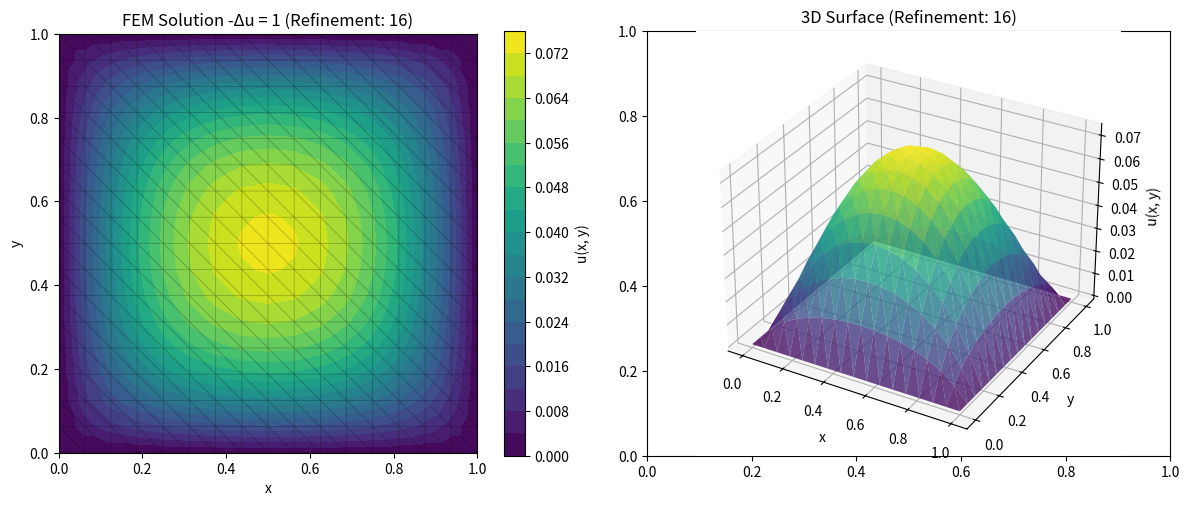

Python code for this plot:
"""
Simple Poisson Equation Solver with Custom FEM Implementation

This script implements a basic finite element method solver for the 2D Poisson
equation from scratch. It demonstrates how to:
- Generate structured triangular meshes for the unit square domain
- Assemble global stiffness matrices using linear basis functions
- Apply homogeneous Dirichlet boundary conditions on all boundaries
- Solve the Poisson equation: -∇²u = f(x,y) with u = 0 on ∂Ω
- Visualize solutions with contour plots and 3D surfaces
- Perform convergence analysis with mesh refinement

This is an educational implementation showing the fundamental steps of FEM
for elliptic PDEs without using external FEM libraries.

@author: kssgarcia
"""
# %%
import numpy as np
import matplotlib.pyplot as plt

def generate_refined_mesh(refinement_level):
    """
    Generate a refined triangular mesh for the unit square [0,1] x [0,1]

    Parameters:
    refinement_level: int - number of subdivisions per edge (minimum 1)

    Returns:
    nodes: array of node coordinates
    elements: list of triangular elements (node indices)
    """
    n = refinement_level + 1  # number of nodes per edge

    # Generate nodes
    x = np.linspace(0, 1, n)
    y = np.linspace(0, 1, n)
    X, Y = np.meshgrid(x, y)
    nodes = np.column_stack([X.ravel(), Y.ravel()])

    # Generate triangular elements
    elements = []
    for i in range(refinement_level):
        for j in range(refinement_level):
            # Lower triangle
            v0 = i * n + j
            v1 = (i + 1) * n + j
            v2 = i * n + (j + 1)
            elements.append([v0, v1, v2])

            # Upper triangle
            v0 = (i + 1) * n + j
            v1 = (i + 1) * n + (j + 1)
            v2 = i * n + (j + 1)
            elements.append([v0, v1, v2])

    return nodes, elements

def get_boundary_nodes(nodes, tol=1e-10):
    """
    Identify nodes on the boundary of the unit square
    """
    boundary_nodes = []
    for i, (x, y) in enumerate(nodes):
        if (abs(x) < tol or abs(x - 1) < tol or
            abs(y) < tol or abs(y - 1) < tol):
            boundary_nodes.append(i)
    return boundary_nodes

def solve_poisson_fem(refinement_level=1):
    """
    Solve -Δu = 1 on unit square with homogeneous Dirichlet BCs

    Parameters:
    refinement_level: int - mesh refinement level (1 = 2 triangles, 2 = 8 triangles, etc.)
    """

    # STEP 1: Generate refined mesh
    nodes, elements = generate_refined_mesh(refinement_level)
    N = len(nodes)

    print(f"Refinement level: {refinement_level}")
    print(f"Number of nodes: {N}")
    print(f"Number of elements: {len(elements)}")

    # STEP 2: Define f(x, y) source function
    def f(x, y):
        return 1.0  # constant source

    # STEP 3: Initialize global stiffness matrix A and RHS b
    A = np.zeros((N, N))
    b = np.zeros(N)

    # STEP 4: Local stiffness matrix and RHS computation
    def local_stiffness_and_rhs(p1, p2, p3):
        # Build local stiffness matrix using linear basis functions
        # Compute area of triangle
        mat = np.array([
            [1, p1[0], p1[1]],
            [1, p2[0], p2[1]],
            [1, p3[0], p3[1]]
        ])
        area = 0.5 * np.abs(np.linalg.det(mat))

        # Gradients of basis functions
        def grad_phi(p_a, p_b, p_c):
            # Formula from barycentric coordinates
            mat = np.array([
                [1, p_a[0], p_a[1]],
                [1, p_b[0], p_b[1]],
                [1, p_c[0], p_c[1]]
            ])
            inv = np.linalg.inv(mat)
            return inv[1:, :]  # gradients of phi_1, phi_2, phi_3

        grads = grad_phi(p1, p2, p3)  # shape (2, 3)

        # Local stiffness matrix A_local[i,j] = grad(phi_i)·grad(phi_j) * area
        A_local = np.zeros((3, 3))
        for i in range(3):
            for j in range(3):
                A_local[i, j] = area * np.dot(grads[:, i], grads[:, j])

        # Local RHS vector (using centroid quadrature)
        xc = (p1[0] + p2[0] + p3[0]) / 3
        yc = (p1[1] + p2[1] + p3[1]) / 3
        fval = f(xc, yc)
        b_local = fval * area / 3 * np.ones(3)

        return A_local, b_local

    # STEP 5: Assembly loop
    for element in elements:
        i, j, k = element
        p1, p2, p3 = nodes[i], nodes[j], nodes[k]
        A_local, b_local = local_stiffness_and_rhs(p1, p2, p3)

        # Add to global system
        for a, global_a in enumerate([i, j, k]):
            b[global_a] += b_local[a]
            for b_, global_b in enumerate([i, j, k]):
                A[global_a, global_b] += A_local[a, b_]

    # STEP 6: Apply Dirichlet BCs (u = 0 on boundary nodes)
    boundary_nodes = get_boundary_nodes(nodes)
    for node in boundary_nodes:
        A[node, :] = 0
        A[:, node] = 0
        A[node, node] = 1
        b[node] = 0

    # STEP 7: Solve linear system
    u = np.linalg.solve(A, b)

    return nodes, elements, u

def plot_solution(nodes, elements, u, refinement_level):
    """
    Plot the FEM solution
    """
    from matplotlib.tri import Triangulation

    triangles = np.array(elements)
    x = nodes[:, 0]
    y = nodes[:, 1]

    fig, (ax1, ax2) = plt.subplots(1, 2, figsize=(12, 5))

    # Plot 1: Solution contours
    triang = Triangulation(x, y, triangles)
    cs = ax1.tricontourf(triang, u, levels=20, cmap='viridis')
    ax1.triplot(triang, 'k-', alpha=0.3, linewidth=0.5)
    fig.colorbar(cs, ax=ax1, label="u(x, y)")
    ax1.set_title(f"FEM Solution -Δu = 1 (Refinement: {refinement_level})")
    ax1.set_xlabel("x")
    ax1.set_ylabel("y")
    ax1.set_aspect('equal')

    # Plot 2: 3D surface
    ax2 = fig.add_subplot(122, projection='3d')
    ax2.plot_trisurf(x, y, u, triangles=triangles, cmap='viridis', alpha=0.8)
    ax2.set_title(f"3D Surface (Refinement: {refinement_level})")
    ax2.set_xlabel("x")
    ax2.set_ylabel("y")
    ax2.set_zlabel("u(x, y)")

    plt.tight_layout()
    plt.show()

    # Print some statistics
    print(f"Max solution value: {np.max(u):.6f}")
    print(f"Min solution value: {np.min(u):.6f}")

# Example usage with different refinement levels
if __name__ == "__main__":
    # Test with different refinement levels
    ref_level = 16

    nodes, elements, u = solve_poisson_fem(refinement_level=ref_level)
    plot_solution(nodes, elements, u, ref_level)

    # Compare convergence
    print(f"\n{'='*50}")
    print("Convergence Analysis:")
    print("Refinement | Nodes | Elements | Max u")
    print("-" * 40)

    nodes, elements, u = solve_poisson_fem(refinement_level=ref_level)
    print(f"{ref_level:10d} | {len(nodes):5d} | {len(elements):8d} | {np.max(u):.6f}")

# @author: kssgarcia
